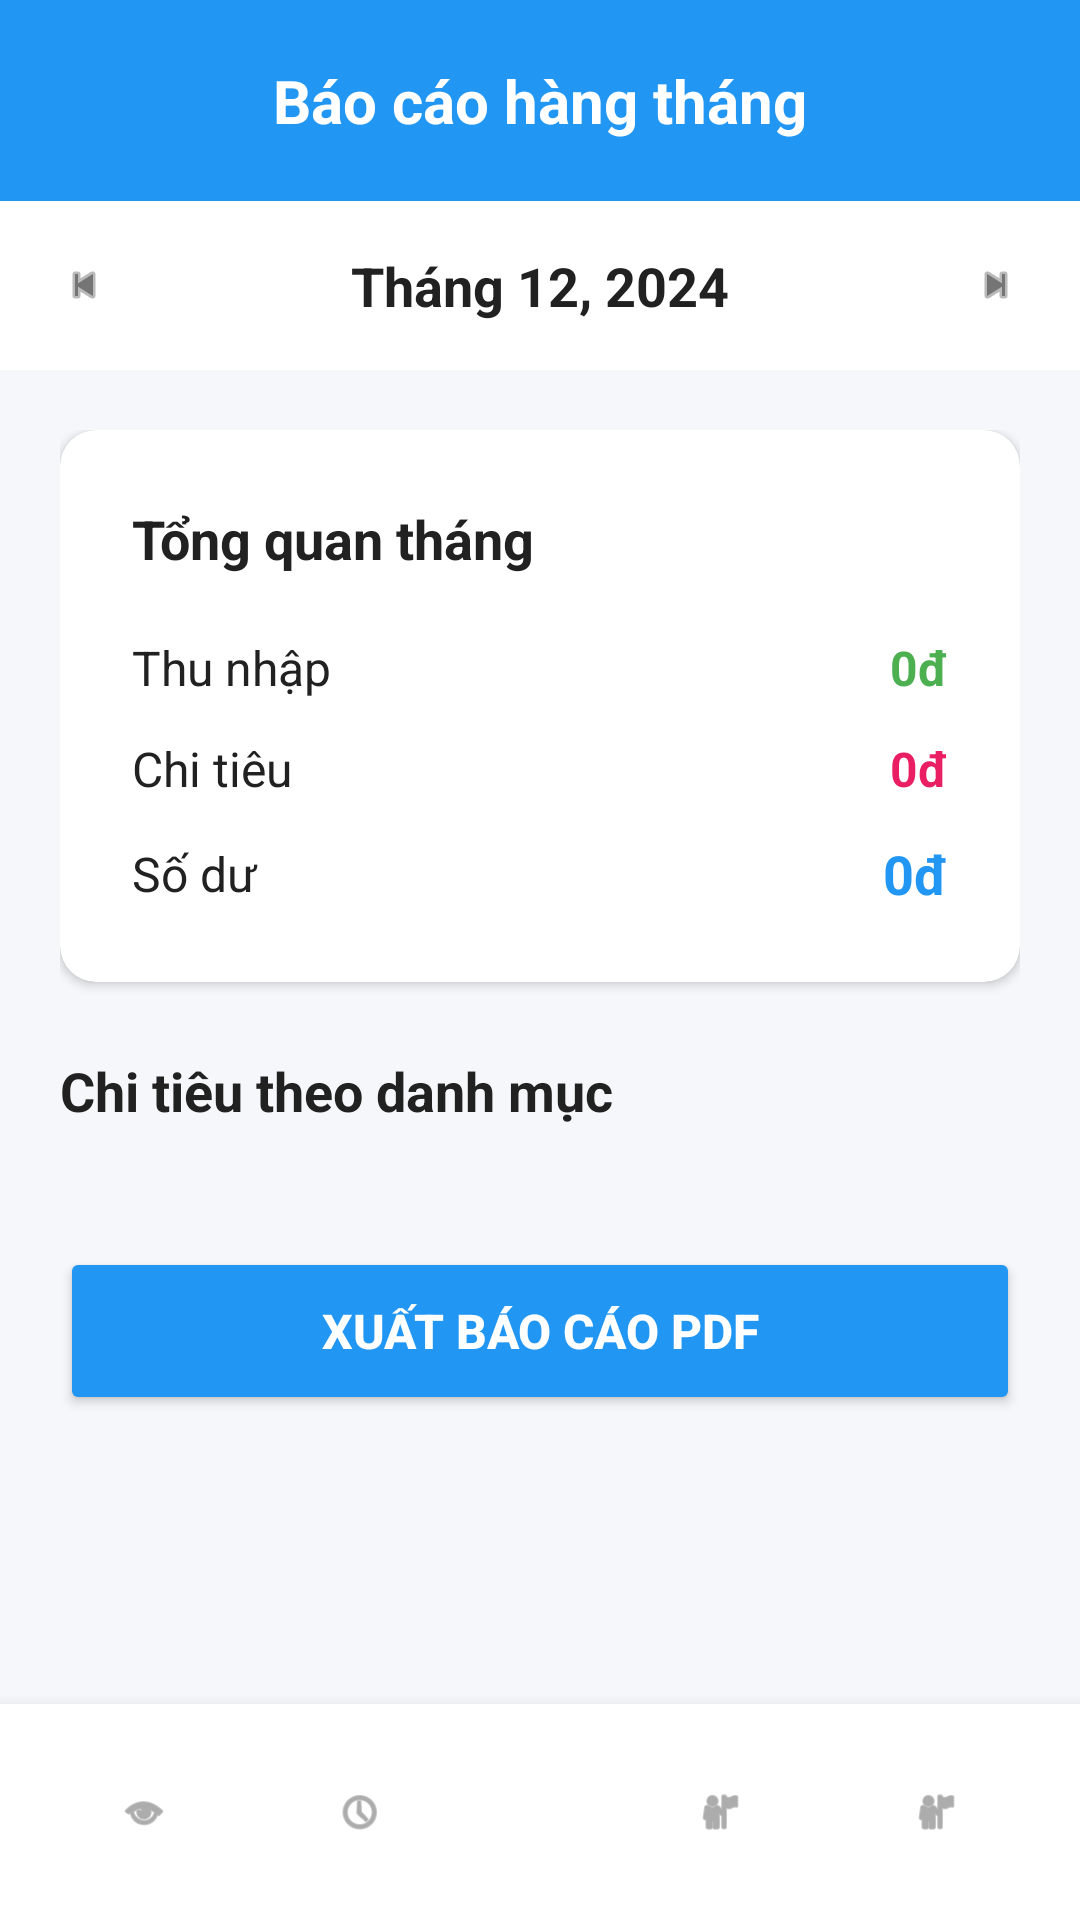

Android layout source for this screen:
<!-- AndroidManifest.xml: application theme Theme.AppExpenseManagement -->
<!-- res/layout/activity_monthly_report.xml -->
<?xml version="1.0" encoding="utf-8"?>
<LinearLayout xmlns:android="http://schemas.android.com/apk/res/android"
    xmlns:app="http://schemas.android.com/apk/res-auto"
    xmlns:tools="http://schemas.android.com/tools"
    android:id="@+id/rootLayout"
    android:layout_width="match_parent"
    android:layout_height="match_parent"
    android:orientation="vertical"
    android:background="@color/background"
    tools:context=".ui.MonthlyReportActivity">

    
    <LinearLayout
        android:layout_width="match_parent"
        android:layout_height="wrap_content"
        android:orientation="vertical"
        android:background="@color/primary">

        <TextView
            android:layout_width="match_parent"
            android:layout_height="wrap_content"
            android:text="Báo cáo hàng tháng"
            android:textSize="20sp"
            android:textStyle="bold"
            android:textColor="@color/white"
            android:padding="20dp"
            android:gravity="center" />

    </LinearLayout>

    
    <LinearLayout
        android:layout_width="match_parent"
        android:layout_height="wrap_content"
        android:orientation="horizontal"
        android:background="@color/white"
        android:padding="16dp"
        android:gravity="center_vertical">

        <ImageView
            android:id="@+id/ivPrevMonth"
            android:layout_width="24dp"
            android:layout_height="24dp"
            android:src="@android:drawable/ic_media_previous"
            app:tint="@color/text_secondary"
            android:background="?attr/selectableItemBackgroundBorderless"
            android:padding="4dp" />

        <TextView
            android:id="@+id/tvCurrentMonth"
            android:layout_width="0dp"
            android:layout_height="wrap_content"
            android:layout_weight="1"
            android:text="Tháng 12, 2024"
            android:textSize="18sp"
            android:textStyle="bold"
            android:textColor="@color/text_primary"
            android:gravity="center" />

        <ImageView
            android:id="@+id/ivNextMonth"
            android:layout_width="24dp"
            android:layout_height="24dp"
            android:src="@android:drawable/ic_media_next"
            app:tint="@color/text_secondary"
            android:background="?attr/selectableItemBackgroundBorderless"
            android:padding="4dp" />

    </LinearLayout>

    <androidx.core.widget.NestedScrollView
        android:layout_width="match_parent"
        android:layout_height="0dp"
        android:layout_weight="1"
        android:fillViewport="true">

        <LinearLayout
            android:layout_width="match_parent"
            android:layout_height="wrap_content"
            android:orientation="vertical"
            android:padding="20dp">

            
            <androidx.cardview.widget.CardView
                android:layout_width="match_parent"
                android:layout_height="wrap_content"
                android:layout_marginBottom="24dp"
                app:cardCornerRadius="12dp"
                app:cardElevation="2dp">

                <LinearLayout
                    android:layout_width="match_parent"
                    android:layout_height="wrap_content"
                    android:orientation="vertical"
                    android:padding="24dp">

                    <TextView
                        android:layout_width="wrap_content"
                        android:layout_height="wrap_content"
                        android:text="Tổng quan tháng"
                        android:textSize="18sp"
                        android:textStyle="bold"
                        android:textColor="@color/text_primary"
                        android:layout_marginBottom="20dp" />

                    
                    <LinearLayout
                        android:layout_width="match_parent"
                        android:layout_height="wrap_content"
                        android:orientation="horizontal"
                        android:layout_marginBottom="12dp"
                        android:gravity="center_vertical">

                        <TextView
                            android:layout_width="0dp"
                            android:layout_height="wrap_content"
                            android:layout_weight="1"
                            android:text="Thu nhập"
                            android:textSize="16sp"
                            android:textColor="@color/text_primary" />

                        <TextView
                            android:id="@+id/tvTotalIncome"
                            android:layout_width="wrap_content"
                            android:layout_height="wrap_content"
                            android:text="0đ"
                            android:textSize="16sp"
                            android:textStyle="bold"
                            android:textColor="@color/income_color" />

                    </LinearLayout>

                    
                    <LinearLayout
                        android:layout_width="match_parent"
                        android:layout_height="wrap_content"
                        android:orientation="horizontal"
                        android:layout_marginBottom="12dp"
                        android:gravity="center_vertical">

                        <TextView
                            android:layout_width="0dp"
                            android:layout_height="wrap_content"
                            android:layout_weight="1"
                            android:text="Chi tiêu"
                            android:textSize="16sp"
                            android:textColor="@color/text_primary" />

                        <TextView
                            android:id="@+id/tvTotalExpense"
                            android:layout_width="wrap_content"
                            android:layout_height="wrap_content"
                            android:text="0đ"
                            android:textSize="16sp"
                            android:textStyle="bold"
                            android:textColor="@color/expense_color" />

                    </LinearLayout>

                    
                    <LinearLayout
                        android:layout_width="match_parent"
                        android:layout_height="wrap_content"
                        android:orientation="horizontal"
                        android:gravity="center_vertical">

                        <TextView
                            android:layout_width="0dp"
                            android:layout_height="wrap_content"
                            android:layout_weight="1"
                            android:text="Số dư"
                            android:textSize="16sp"
                            android:textColor="@color/text_primary" />

                        <TextView
                            android:id="@+id/tvBalance"
                            android:layout_width="wrap_content"
                            android:layout_height="wrap_content"
                            android:text="0đ"
                            android:textSize="18sp"
                            android:textStyle="bold"
                            android:textColor="@color/primary" />

                    </LinearLayout>

                </LinearLayout>
            </androidx.cardview.widget.CardView>

            
            <TextView
                android:id="@+id/tvCategoryTitle"
                android:layout_width="wrap_content"
                android:layout_height="wrap_content"
                android:text="Chi tiêu theo danh mục"
                android:textSize="18sp"
                android:textStyle="bold"
                android:textColor="@color/text_primary"
                android:layout_marginBottom="16dp" />

            
            <LinearLayout
                android:id="@+id/llCategoryContainer"
                android:layout_width="match_parent"
                android:layout_height="wrap_content"
                android:orientation="vertical"
                android:layout_marginBottom="24dp">

                
                <TextView
                    android:id="@+id/tvNoData"
                    android:layout_width="wrap_content"
                    android:layout_height="wrap_content"
                    android:text="Không có dữ liệu chi tiêu"
                    android:textSize="14sp"
                    android:textColor="@color/text_secondary"
                    android:layout_gravity="center"
                    android:layout_marginTop="20dp"
                    android:layout_marginBottom="20dp"
                    android:visibility="gone" />

            </LinearLayout>

            
            <Button
                android:id="@+id/btnExportReport"
                android:layout_width="match_parent"
                android:layout_height="56dp"
                android:text="Xuất báo cáo PDF"
                android:textSize="16sp"
                android:textStyle="bold"
                android:textColor="@color/white"
                android:backgroundTint="@color/primary" />

        </LinearLayout>
    </androidx.core.widget.NestedScrollView>

    
    <LinearLayout
        android:layout_width="match_parent"
        android:layout_height="wrap_content"
        android:orientation="horizontal"
        android:background="@color/white"
        android:elevation="8dp"
        android:padding="12dp"
        android:gravity="center">

        <ImageView
            android:id="@+id/ivHome"
            android:layout_width="0dp"
            android:layout_height="32dp"
            android:layout_weight="1"
            android:src="@android:drawable/ic_menu_view"
            app:tint="@color/text_secondary"
            android:background="?attr/selectableItemBackgroundBorderless"
            android:padding="8dp" />

        <ImageView
            android:id="@+id/ivStatistics"
            android:layout_width="0dp"
            android:layout_height="32dp"
            android:layout_weight="1"
            android:src="@android:drawable/ic_menu_recent_history"
            app:tint="@color/text_secondary"
            android:background="?attr/selectableItemBackgroundBorderless"
            android:padding="8dp" />

        <ImageView
            android:id="@+id/ivAdd"
            android:layout_width="48dp"
            android:layout_height="48dp"
            android:src="@android:drawable/ic_input_add"
            app:tint="@color/white"
            android:background="@drawable/circle_dot"
            android:backgroundTint="@color/primary"
            android:padding="12dp" />

        <ImageView
            android:id="@+id/ivWallet"
            android:layout_width="0dp"
            android:layout_height="32dp"
            android:layout_weight="1"
            android:src="@android:drawable/ic_menu_myplaces"
            app:tint="@color/text_secondary"
            android:background="?attr/selectableItemBackgroundBorderless"
            android:padding="8dp" />

        <ImageView
            android:id="@+id/ivProfile"
            android:layout_width="0dp"
            android:layout_height="32dp"
            android:layout_weight="1"
            android:src="@android:drawable/ic_menu_myplaces"
            app:tint="@color/text_secondary"
            android:background="?attr/selectableItemBackgroundBorderless"
            android:padding="8dp" />

    </LinearLayout>

</LinearLayout>
<!-- resources referenced by this layout -->
<resources>
  <color name="background">#F5F7FA</color>
  <color name="expense_color">#E91E63</color>
  <color name="income_color">#4CAF50</color>
  <color name="primary">#2196F3</color>
  <color name="text_primary">#212121</color>
  <color name="text_secondary">#757575</color>
  <color name="white">#FFFFFFFF</color>
  <style name="Theme.AppExpenseManagement" parent="Base.Theme.AppExpenseManagement" />
  <style name="Base.Theme.AppExpenseManagement" parent="Theme.Material3.DayNight.NoActionBar">
          
          
      </style>
</resources>
